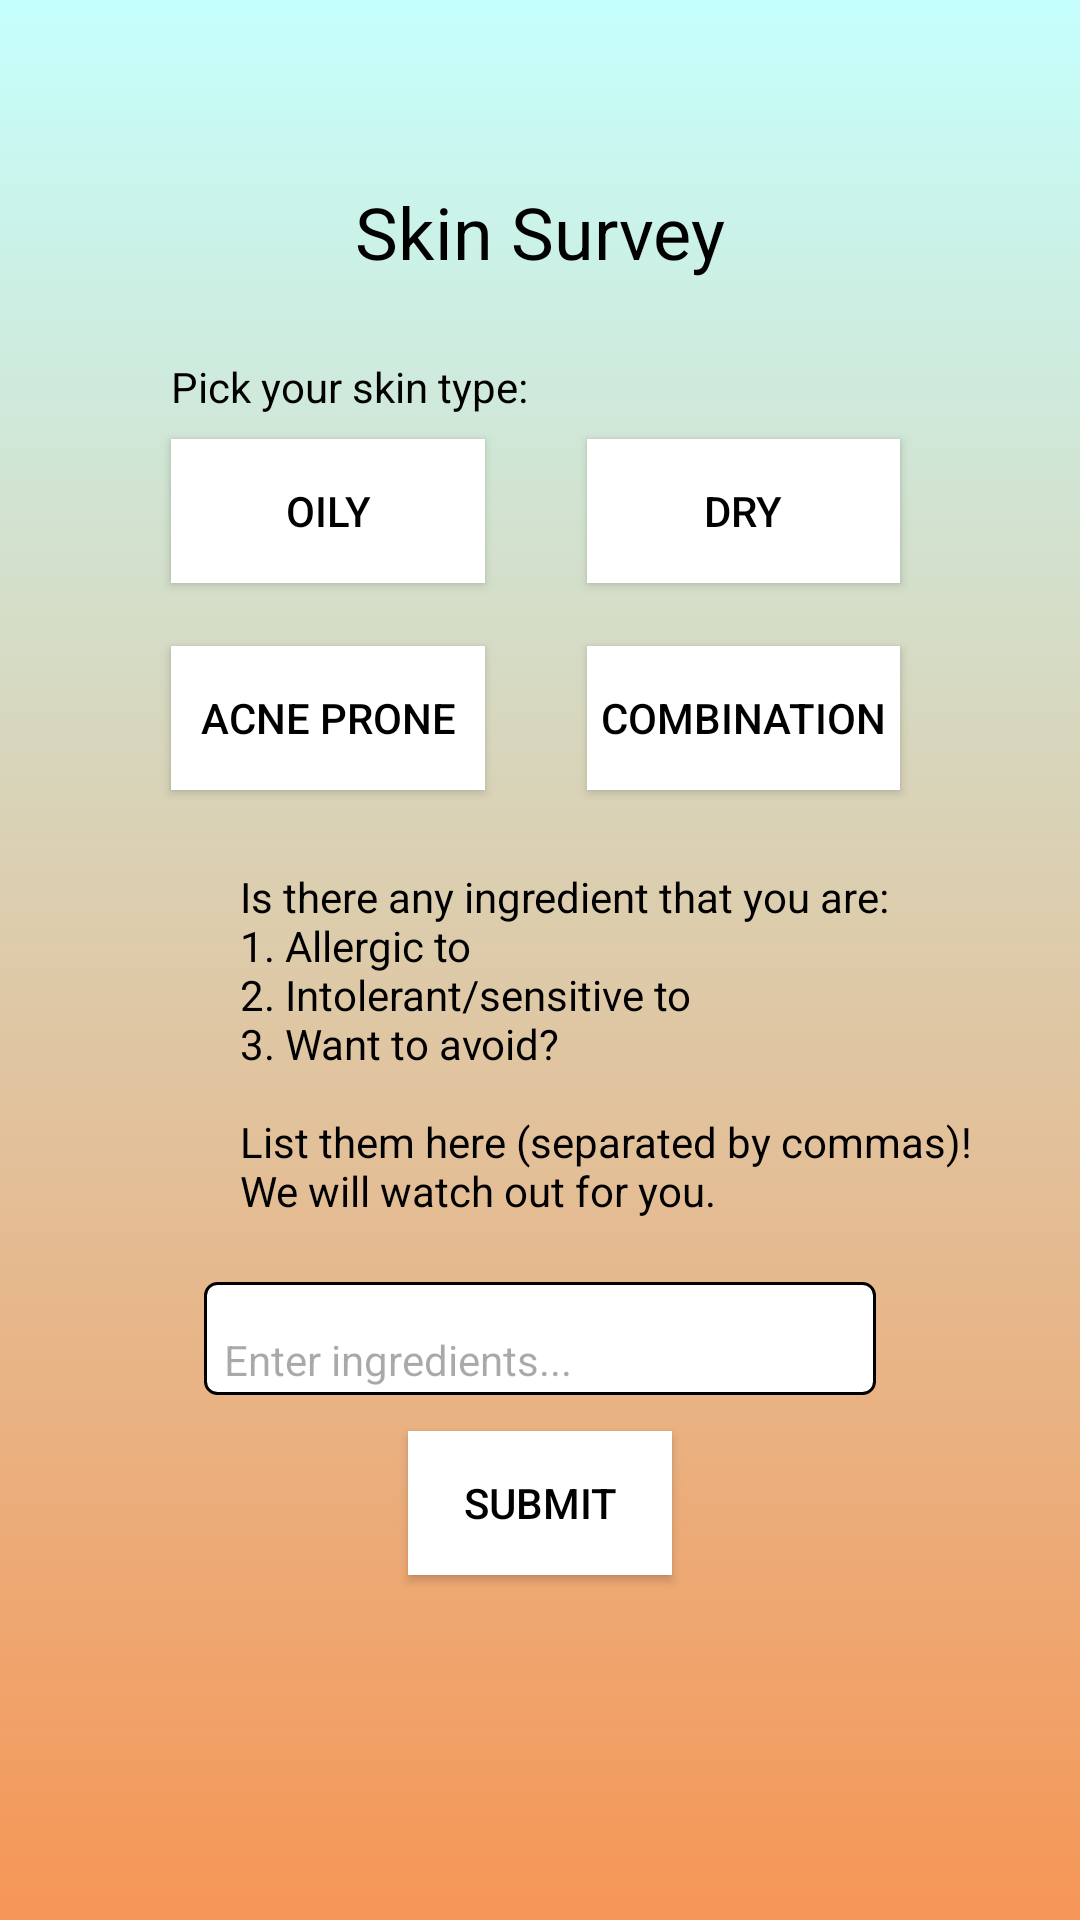

Produce the Android XML layout that renders to this screen, including the resource entries it uses.
<!-- AndroidManifest.xml: application theme Theme.SkinSavvy -->
<!-- res/layout/activity_survey.xml -->
<?xml version="1.0" encoding="utf-8"?>
<androidx.constraintlayout.widget.ConstraintLayout xmlns:android="http://schemas.android.com/apk/res/android"
    xmlns:app="http://schemas.android.com/apk/res-auto"
    xmlns:tools="http://schemas.android.com/tools"
    android:layout_width="match_parent"
    android:layout_height="match_parent"
    android:background="@drawable/gradient2"
    tools:context=".SurveyActivity">

    <TextView
        android:id="@+id/textViewSurveyTitle"
        android:layout_width="wrap_content"
        android:layout_height="wrap_content"
        android:layout_marginTop="61dp"
        android:layout_marginBottom="26dp"
        android:text="@string/skin_survey_title"
        android:textColor="#000000"
        android:textSize="24sp"
        app:layout_constraintBottom_toTopOf="@+id/pick_skin_type_text"
        app:layout_constraintEnd_toEndOf="parent"
        app:layout_constraintStart_toStartOf="parent"
        app:layout_constraintTop_toTopOf="parent" />

    <Button
        android:id="@+id/combo_button"
        android:layout_width="0dp"
        android:layout_height="wrap_content"
        android:layout_marginTop="21dp"
        android:layout_marginEnd="60dp"
        android:text="@string/combination"
        android:background="#FFFFFF"
        android:textColor="#000000"
        app:layout_constraintEnd_toEndOf="parent"
        app:layout_constraintStart_toEndOf="@+id/acne_prone_button"
        app:layout_constraintTop_toBottomOf="@+id/dry_button" />

    <Button
        android:id="@+id/oily_button"
        android:layout_width="0dp"
        android:layout_height="wrap_content"
        android:layout_marginStart="57dp"
        android:layout_marginEnd="34dp"
        android:layout_marginBottom="21dp"
        android:text="@string/oily"
        android:background="#FFFFFF"
        android:textColor="#000000"
        app:layout_constraintBottom_toTopOf="@+id/acne_prone_button"
        app:layout_constraintEnd_toStartOf="@+id/dry_button"
        app:layout_constraintStart_toStartOf="parent"
        app:layout_constraintTop_toBottomOf="@+id/pick_skin_type_text" />

    <Button
        android:id="@+id/dry_button"
        android:layout_width="0dp"
        android:layout_height="wrap_content"
        android:layout_marginEnd="60dp"
        android:text="@string/dry"
        android:background="#FFFFFF"
        android:textColor="#000000"
        app:layout_constraintEnd_toEndOf="parent"
        app:layout_constraintStart_toEndOf="@+id/oily_button"
        app:layout_constraintTop_toTopOf="@+id/oily_button" />

    <Button
        android:id="@+id/acne_prone_button"
        android:layout_width="0dp"
        android:layout_height="wrap_content"
        android:layout_marginStart="57dp"
        android:layout_marginEnd="34dp"
        android:layout_marginBottom="26dp"
        android:text="@string/acne_prone"
        android:background="#FFFFFF"
        android:textColor="#000000"
        app:layout_constraintBottom_toTopOf="@+id/survey_instructions_text"
        app:layout_constraintEnd_toStartOf="@+id/combo_button"
        app:layout_constraintStart_toStartOf="parent"
        app:layout_constraintTop_toBottomOf="@+id/oily_button" />

    <TextView
        android:id="@+id/pick_skin_type_text"
        android:layout_width="wrap_content"
        android:layout_height="wrap_content"
        android:layout_marginBottom="8dp"
        android:text="@string/pick_skin_type"
        android:textColor="#000000"
        app:layout_constraintBottom_toTopOf="@+id/oily_button"
        app:layout_constraintStart_toStartOf="@+id/oily_button"
        app:layout_constraintTop_toBottomOf="@+id/textViewSurveyTitle" />

    <TextView
        android:id="@+id/survey_instructions_text"
        android:layout_width="wrap_content"
        android:layout_height="wrap_content"
        android:layout_marginStart="12dp"
        android:layout_marginBottom="21dp"
        android:text="@string/skin_survey_instructions"
        android:textColor="#000000"
        app:layout_constraintBottom_toTopOf="@+id/allergies_edit_text"
        app:layout_constraintStart_toStartOf="@+id/allergies_edit_text"
        app:layout_constraintTop_toBottomOf="@+id/acne_prone_button" />

    <EditText
        android:id="@+id/allergies_edit_text"
        android:layout_width="0dp"
        android:layout_height="0dp"
        android:layout_marginStart="68dp"
        android:layout_marginEnd="68dp"
        android:layout_marginBottom="12dp"
        android:background="@drawable/edittext_background"
        android:ems="10"
        android:gravity="start|top"
        android:hint="@string/enter_ingredients"
        android:inputType="textMultiLine"
        android:textSize="14sp"
        app:layout_constraintBottom_toTopOf="@+id/submit_button"
        app:layout_constraintEnd_toEndOf="parent"
        app:layout_constraintStart_toStartOf="parent"
        app:layout_constraintTop_toBottomOf="@+id/survey_instructions_text" />

    <Button
        android:id="@+id/submit_button"
        android:layout_width="wrap_content"
        android:layout_height="wrap_content"
        android:layout_marginBottom="115dp"
        android:text="@string/submit"
        android:background="#FFFFFF"
        android:textColor="#000000"
        app:layout_constraintBottom_toBottomOf="parent"
        app:layout_constraintEnd_toEndOf="parent"
        app:layout_constraintStart_toStartOf="parent"
        app:layout_constraintTop_toBottomOf="@+id/allergies_edit_text" />

</androidx.constraintlayout.widget.ConstraintLayout>
<!-- resources referenced by this layout -->
<resources>
  <!-- drawable edittext_background (drawable) -->
  <?xml version="1.0" encoding="utf-8"?>
  <shape xmlns:android="http://schemas.android.com/apk/res/android">
      <solid android:color="#FFFFFF" />
      <stroke
          android:width="1dp"
          android:color="#000000"
       />
      <corners android:radius="4dp" />
  </shape>
  <!-- drawable gradient2 (drawable) -->
  <?xml version="1.0" encoding="utf-8"?>
  <selector xmlns:android="http://schemas.android.com/apk/res/android">
      <item>
          <shape>
              <gradient
                  android:angle = "270"
                  android:startColor="#C5FFFD"
                  android:endColor="#F69656"
                  />
          </shape>
      </item>
  </selector>
  <string name="acne_prone">Acne prone</string>
  <string name="combination">Combination</string>
  <string name="dry">Dry</string>
  <string name="enter_ingredients">\n\tEnter ingredients...</string>
  <string name="oily">Oily</string>
  <string name="pick_skin_type">Pick your skin type:</string>
  <string name="skin_survey_instructions">Is there any ingredient that you are:\n1. Allergic to\n2. Intolerant/sensitive to\n3. Want to avoid?\n\nList them here (separated by commas)! \nWe will watch out for you.</string>
  <string name="skin_survey_title">Skin Survey</string>
  <string name="submit">Submit</string>
  <style name="Theme.SkinSavvy" parent="Base.Theme.SkinSavvy" />
  <style name="Base.Theme.SkinSavvy" parent="Theme.Material3.DayNight.NoActionBar">
          
          
          <item name="colorPrimary">@color/white</item> 
          <item name="colorOnPrimary">@color/black</item> 
      </style>
  <!-- not gathered from this repository: default colours our renderer supplied (Android Studio template values) -->
  <color name="black">#FF000000</color>
  <color name="white">#FFFFFFFF</color>
</resources>
